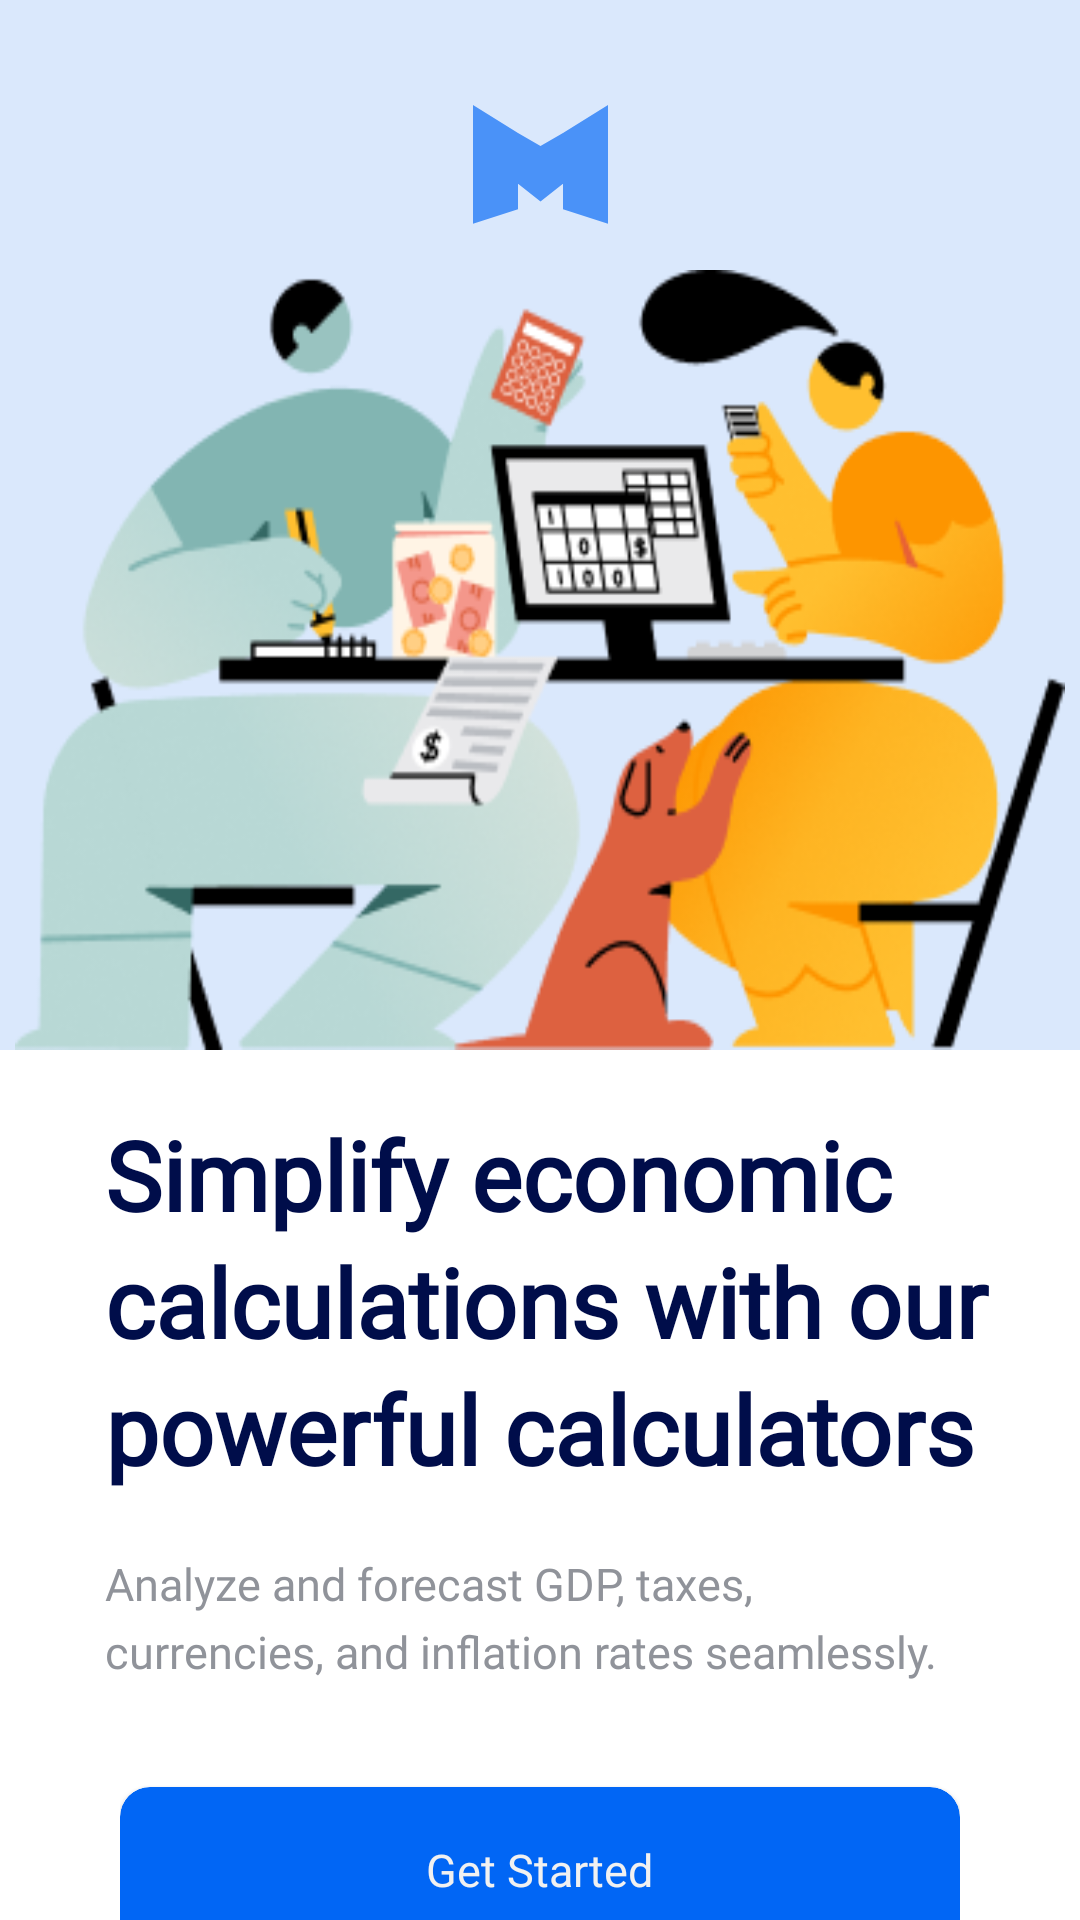

Android layout source for this screen:
<!-- AndroidManifest.xml: application theme loginTheme -->
<!-- res/layout/fragment_on_boarding3.xml -->
<?xml version="1.0" encoding="utf-8"?>

<RelativeLayout xmlns:android="http://schemas.android.com/apk/res/android"
    xmlns:app="http://schemas.android.com/apk/res-auto"
    android:layout_width="match_parent"
    android:layout_height="match_parent"
    android:background="@color/onboardbackgnd">

    <LinearLayout
        android:layout_width="match_parent"
        android:layout_height="match_parent"
        android:background="@color/onboardbackgnd"
        android:orientation="vertical">

        <androidx.constraintlayout.widget.ConstraintLayout
            android:id="@+id/constraintLayout4"
            android:layout_width="match_parent"
            android:layout_height="wrap_content"
            android:background="#DAE8FC">


            <View
                android:layout_width="350dp"
                android:layout_height="260dp"
                android:layout_alignParentLeft="true"
                android:layout_alignParentTop="true"
                android:layout_marginTop="15dp"
                android:background="@drawable/onboarding3logo"
                app:layout_constraintBottom_toBottomOf="@+id/constraintLayout4"
                app:layout_constraintEnd_toEndOf="@+id/constraintLayout4"
                app:layout_constraintStart_toStartOf="parent"
                app:layout_constraintTop_toBottomOf="@+id/imageView5" />

            <ImageView
                android:id="@+id/imageView5"
                android:layout_width="45dp"
                android:layout_height="40dp"
                android:layout_marginTop="35dp"
                android:background="@drawable/logo"
                android:backgroundTint="#0166F6"
                app:layout_constraintEnd_toEndOf="parent"
                app:layout_constraintStart_toStartOf="parent"
                app:layout_constraintTop_toTopOf="parent" />


        </androidx.constraintlayout.widget.ConstraintLayout>


        <LinearLayout
            android:layout_width="match_parent"
            android:layout_height="match_parent"
            android:background="@color/white"
            android:orientation="vertical">

            <TextView
                android:id="@+id/textView2"
                android:layout_width="320dp"
                android:layout_height="wrap_content"
                android:layout_marginStart="35dp"
                android:layout_marginTop="20dp"
                android:fontFamily="@font/outfit_bold"
                android:lineSpacingExtra="5dp"
                android:text="Simplify economic calculations with our powerful calculators"
                android:textColor="@color/txtbackgroundonbarding"
                android:textSize="32sp"
                android:textStyle="bold"
                app:layout_constraintStart_toStartOf="parent"
                app:layout_constraintTop_toTopOf="@+id/guideline" />

            <TextView
                android:id="@+id/textView12"
                android:layout_width="match_parent"
                android:layout_height="wrap_content"
                android:layout_marginStart="35dp"
                android:layout_marginTop="20dp"
                android:layout_marginEnd="35dp"
                android:fontFamily="@font/outfit_light"
                android:lineSpacingExtra="5dp"
                android:text="Analyze and forecast GDP, taxes, currencies, and inflation rates seamlessly."
                android:textColor="@color/secondtxtloginsplash"
                android:textSize="15sp"
                app:layout_constraintStart_toStartOf="parent"
                app:layout_constraintTop_toBottomOf="@+id/textView2" />


            <androidx.constraintlayout.widget.ConstraintLayout
                android:layout_width="match_parent"
                android:layout_height="wrap_content"
                android:backgroundTint="#0166F5"
                android:layout_marginStart="40dp"
                android:layout_marginEnd="40dp"
                android:layout_marginTop="20dp">

                <androidx.cardview.widget.CardView
                    android:id="@+id/onBoardingLogin"
                    android:layout_width="match_parent"
                    android:layout_height="55dp"
                    android:backgroundTint="#0166F5"
                    app:cardCornerRadius="10dp"
                    android:layout_marginTop="15dp"
                    app:layout_constraintEnd_toEndOf="parent"
                    app:layout_constraintStart_toStartOf="parent"
                    app:layout_constraintTop_toTopOf="parent">

                    <TextView
                        android:layout_width="wrap_content"
                        android:layout_height="wrap_content"
                        android:layout_gravity="center"
                        android:fontFamily="@font/outfitmedium"
                        android:text="Get Started"
                        android:textColor="@color/text_white"
                        android:textSize="15sp" />

                </androidx.cardview.widget.CardView>

            </androidx.constraintlayout.widget.ConstraintLayout>

        </LinearLayout>

    </LinearLayout>
</RelativeLayout>
<!-- resources referenced by this layout -->
<resources>
  <color name="onboardbackgnd">#F1F1F1</color>
  <color name="secondtxtloginsplash">#90939A</color>
  <color name="text_white">#F1F1F1</color>
  <color name="txtbackgroundonbarding">#000D4A</color>
  <color name="white">#FFFFFFFF</color>
  <!-- drawable logo (drawable) -->
  <vector android:alpha="0.67" android:height="69dp"
      android:viewportHeight="69" android:viewportWidth="90"
      android:width="90dp" xmlns:android="http://schemas.android.com/apk/res/android">
      <path android:fillColor="#EFF0F1" android:fillType="evenOdd" android:pathData="M30,16.125L0,0V68.249L30,60V45.375H30.233L45.001,55.5L59.768,45.375H59.999V45.217L60,45.216V60L90,68.249V0L60,16.125V44.812H59.999V16.125L44.999,23.625L30,16.125V16.125Z"/>
  </vector>
  <!-- drawable onboarding3logo: png bitmap (drawable, 54375 bytes) -->
  <style name="loginTheme" parent="Theme.Material3.DayNight.NoActionBar">
          <item name="colorPrimary">@color/splashscreen</item>
          <item name="colorPrimaryVariant">@color/black</item>
          <item name="colorOnPrimary">@android:color/transparent</item>
          <item name="android:statusBarColor">#2D2F31</item>
          <item name="android:windowContentTransitions">true</item>
      </style>
  <color name="splashscreen">#EDD94C</color>
  <color name="black">#FF000000</color>
</resources>
